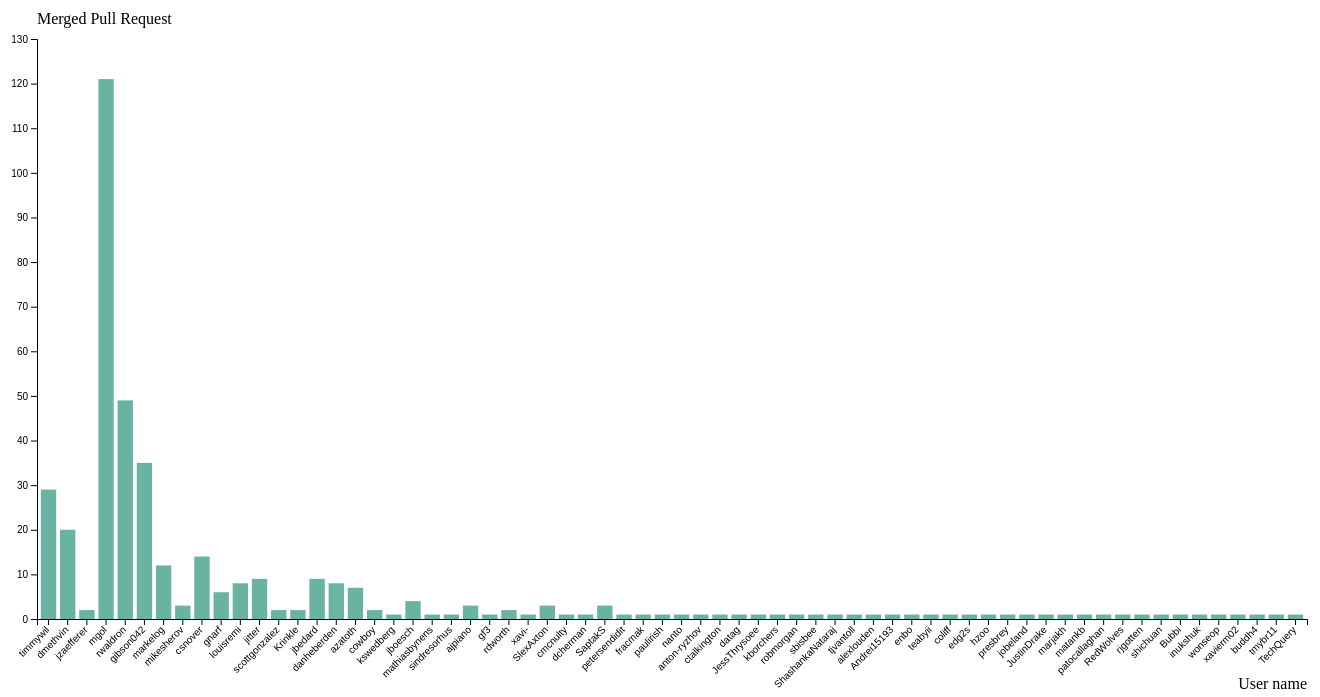
D3 v4 page, settled after 480 driven frames (8 s of simulated time); the page loaded 1 data file(s).




        // set the dimensions and margins of the graph
        var margin = {top: 50, right: 30, bottom: 70, left: 60},
            width = 1360 - margin.left - margin.right,
            height = 700 - margin.top - margin.bottom;
        
        // append the svg object to the body of the page
        var svg = d3.select("#my_dataviz")
          .append("svg")
            .attr("width", width + margin.left + margin.right)
            .attr("height", height + margin.top + margin.bottom)
          .append("g")
            .attr("transform",
                  "translate(" + margin.left + "," + margin.top + ")");
        
        // Parse the Data
        d3.csv("pull_request.csv", function(data) {
        
          // sort data
          data.sort(function(b, a) {
            return a.Value - b.Value;
          });
        
          // X axis
          var x = d3.scaleBand()
            .range([ 0, width ])
            .domain(data.map(function(d) { return d.username; }))
            .padding(0.2);
          svg.append("g")
            .attr("transform", "translate(0," + height + ")")
            .call(d3.axisBottom(x))
            .selectAll("text")
              .attr("transform", "translate(-10,0)rotate(-45)")
              .style("text-anchor", "end");

          // Add X axis label:
          svg.append("text")
              .attr("text-anchor", "end")
              .attr("x", width)
              .attr("y", height+70 )
              .text("User name");

          // Add Y axis
          var y = d3.scaleLinear()
            .domain([0, 130])
            .range([ height, 0]);
          svg.append("g")
            .call(d3.axisLeft(y));

          // Add Y axis label:
          svg.append("text")
              .attr("text-anchor", "end")
              .attr("x", 0)
              .attr("y", -15 )
              .text("Merged Pull Request")
              .attr("text-anchor", "start")

          // ---------------------------//
          //      TOOLTIP               //
          // ---------------------------//

          // -1- Create a tooltip div that is hidden by default:
          var tooltip = d3.select("#my_dataviz")
            .append("div")
              .style("opacity", 0)
              .attr("class", "tooltip")
              .style("background-color", "black")
              .style("border-radius", "5px")
              .style("padding", "10px")
              .style("color", "white")

          // -2- Create 3 functions to show / update (when mouse move but stay on same circle) / hide the tooltip
          var showTooltip = function(d) {
            tooltip
              .transition()
              .duration(200)
            tooltip
              .style("opacity", 1)
              .html("User: " + d.username + "  pull_request: " + d.merged_pull_request)
              .style("margin-left", "1200px")
          }
          var moveTooltip = function(d) {
            tooltip
              .style("margin-left", "1200px")
          }
          var hideTooltip = function(d) {
            tooltip
              .transition()
              .duration(200)
              .style("opacity", 0)
          }

          // Bars
          svg.selectAll("mybar")
            .data(data)
            .enter()
            .append("rect")
              .attr("x", function(d) { return x(d.username); })
              .attr("y", function(d) { return y(d.merged_pull_request); })
              .attr("width", x.bandwidth())
              .attr("height", function(d) { return height - y(d.merged_pull_request); })
              .attr("fill", "#69b3a2")
            .on("mouseover", showTooltip )
            .on("mousemove", moveTooltip )
            .on("mouseleave", hideTooltip )

        })

    

### data: pull_request.csv
username, merged_pull_request
timmywil, 29
dmethvin, 20
jzaefferer, 2
mgol, 121
rwaldron, 49
gibson042, 35
markelog, 12
mikesherov, 3
csnover, 14
gnarf, 6
louisremi, 8
jitter, 9
scottgonzalez, 2
Krinkle, 2
jbedard, 9
danheberden, 8
azatoth, 7
cowboy, 2
kswedberg, 1
jboesch, 4
mathiasbynens, 1
sindresorhus, 1
ajpiano, 3
gf3, 1
rdworth, 2
xavi-, 1
SlexAxton, 3
cmcnulty, 1
dcherman, 1
SaptakS, 3
petersendidit, 1
fracmak, 1
paulirish, 1
nanto, 1
anton-ryzhov, 1
ctalkington, 1
datag, 1
JessThrysoee, 1
kborchers, 1
robmorgan, 1
sbisbee, 1
ShashankaNataraj, 1
tjvantoll, 1
alexlouden, 1
Andrei15193, 1
enbo, 1
teabyii, 1
coliff, 1
edg2s, 1
hzoo, 1
presbrey, 1
jobeland, 1
JustinDrake, 1
marjakh, 1
matankb, 1
patocallaghan, 1
RedWolves, 1
rjgotten, 1
shichuan, 1
Bubbi, 1
... 6 more rows